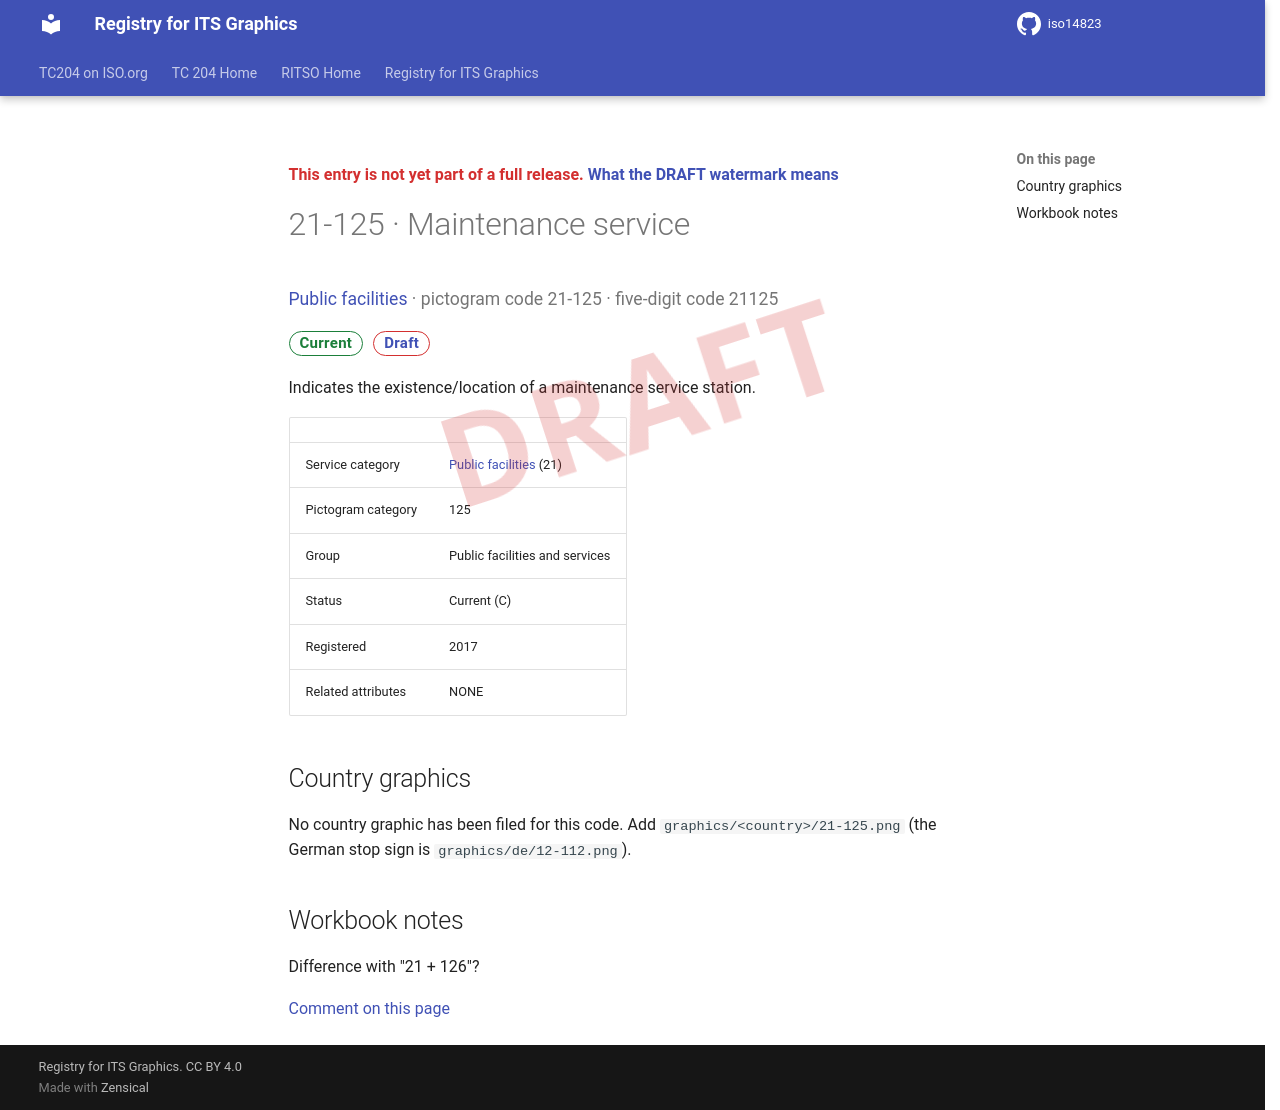

repository: k-vaughn/iso14823 · page: v0.1.0-alpha.1/signs/21-125/index.html · generator: mkdocs

<div class="draft4-watermark" aria-hidden="true"></div>

<p class="draft-note">This entry is not yet part of a full release. <a href="../#draft-watermark">What the DRAFT watermark means</a></p>

# 21-125 · Maintenance service

<p class="sign-kicker"><a href="../categories/21/">Public facilities</a> · pictogram code 21-125 · five-digit code 21125</p>
<p class="sign-chips"><span class="chip chip-current">Current</span> <a class="chip chip-draft" href="../#draft-watermark">Draft</a></p>
<p>Indicates the existence/location of a maintenance service station.</p>
| | |
| --- | --- |
| Service category | <a href="../categories/21/">Public facilities</a> (21) |
| Pictogram category | 125 |
| Group | Public facilities and services |
| Status | Current (C) |
| Registered | 2017 |
| Related attributes | NONE |

## Country graphics

<p>No country graphic has been filed for this code. Add <code>graphics/&lt;country&gt;/21-125.png</code> (the German stop sign is <code>graphics/de/12-112.png</code>).</p>

## Workbook notes

<p>Difference with &quot;21 + 126&quot;?</p>

[Comment on this page](https://github.com/k-vaughn/iso14823/issues/new?template=page-feedback.yml&title=%5BPage+feedback%5D+21-125+%C2%B7+Maintenance+service&page-title=21-125+%C2%B7+Maintenance+service&page-path=signs%2F21-125.md)
